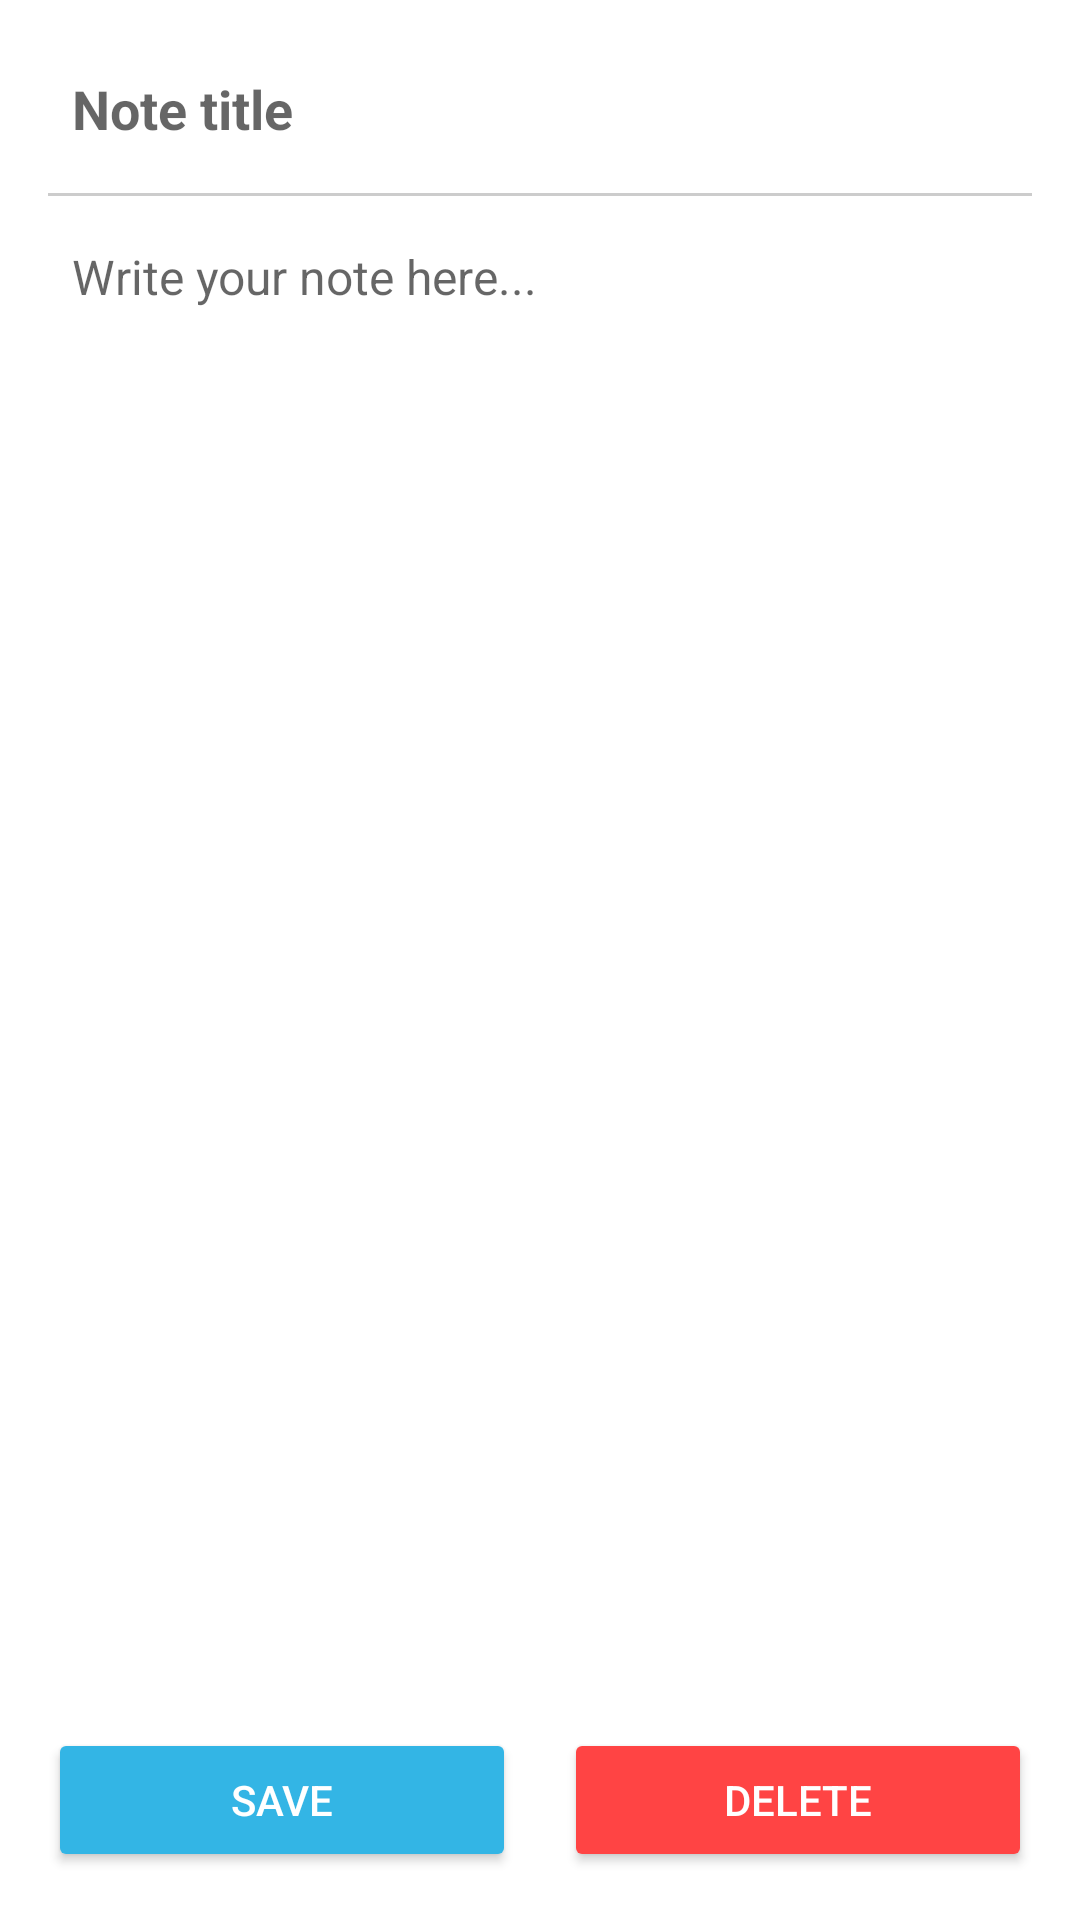

The Android layout XML behind this screen, and the referenced resources:
<!-- AndroidManifest.xml: application theme Theme.Notasapp -->
<!-- res/layout/activity_detalle_nota.xml -->
<?xml version="1.0" encoding="utf-8"?>
<LinearLayout
    xmlns:android="http://schemas.android.com/apk/res/android"
    android:id="@+id/note_detail_layout"
    android:layout_width="match_parent"
    android:layout_height="match_parent"
    android:orientation="vertical"
    android:padding="16dp"
    android:fitsSystemWindows="true">




    <EditText
        android:id="@+id/etTitle"
        android:layout_width="match_parent"
        android:layout_height="wrap_content"
        android:hint="Note title"
        android:textSize="18sp"
        android:textStyle="bold"
        android:background="@android:color/transparent"
        android:padding="8dp"
        android:maxLines="2" />


    <View
        android:layout_width="match_parent"
        android:layout_height="1dp"
        android:background="#CCCCCC"
        android:layout_marginVertical="8dp" />


    <EditText
        android:id="@+id/etContent"
        android:layout_width="match_parent"
        android:layout_height="0dp"
        android:layout_weight="1"
        android:hint="Write your note here..."
        android:gravity="top"
        android:background="@android:color/transparent"
        android:padding="8dp"
        android:textSize="16sp"
        android:inputType="textMultiLine"
        android:overScrollMode="ifContentScrolls" />


    <LinearLayout
        android:layout_width="match_parent"
        android:layout_height="wrap_content"
        android:orientation="horizontal"
        android:layout_marginTop="16dp">

        <Button
            android:id="@+id/btnSave"
            android:layout_width="0dp"
            android:layout_height="wrap_content"
            android:layout_weight="1"
            android:text="Save"
            android:textColor="@android:color/white"
            android:backgroundTint="@android:color/holo_blue_light"
            android:layout_marginEnd="8dp" />

        <Button
            android:id="@+id/btnDelete"
            android:layout_width="0dp"
            android:layout_height="wrap_content"
            android:layout_weight="1"
            android:text="Delete"
            android:textColor="@android:color/white"
            android:backgroundTint="@android:color/holo_red_light"
            android:layout_marginStart="8dp" />
    </LinearLayout>
</LinearLayout>
<!-- resources referenced by this layout -->
<resources>
  <style name="Theme.Notasapp" parent="Theme.MaterialComponents.DayNight.DarkActionBar">
          
          <item name="colorPrimary">@color/purple_500</item>
          <item name="colorPrimaryVariant">@color/purple_700</item>
          <item name="colorOnPrimary">@color/white</item>
          <item name="colorSecondary">@color/teal_200</item>
          <item name="colorSecondaryVariant">@color/teal_700</item>
          <item name="colorOnSecondary">@color/black</item>
  
          
          <item name="android:windowBackground">@color/white</item>
  
          
          <item name="actionBarTheme">@style/ThemeOverlay.MaterialComponents.Dark.ActionBar</item>
      </style>
  <color name="purple_700">#3700B3</color>
  <color name="white">#FFFFFF</color>
  <color name="black">#000000</color>
  <!-- not gathered from this repository: default colours our renderer supplied (Android Studio template values) -->
  <color name="purple_500">#FF6200EE</color>
  <color name="teal_200">#FF03DAC5</color>
  <color name="teal_700">#FF018786</color>
</resources>
